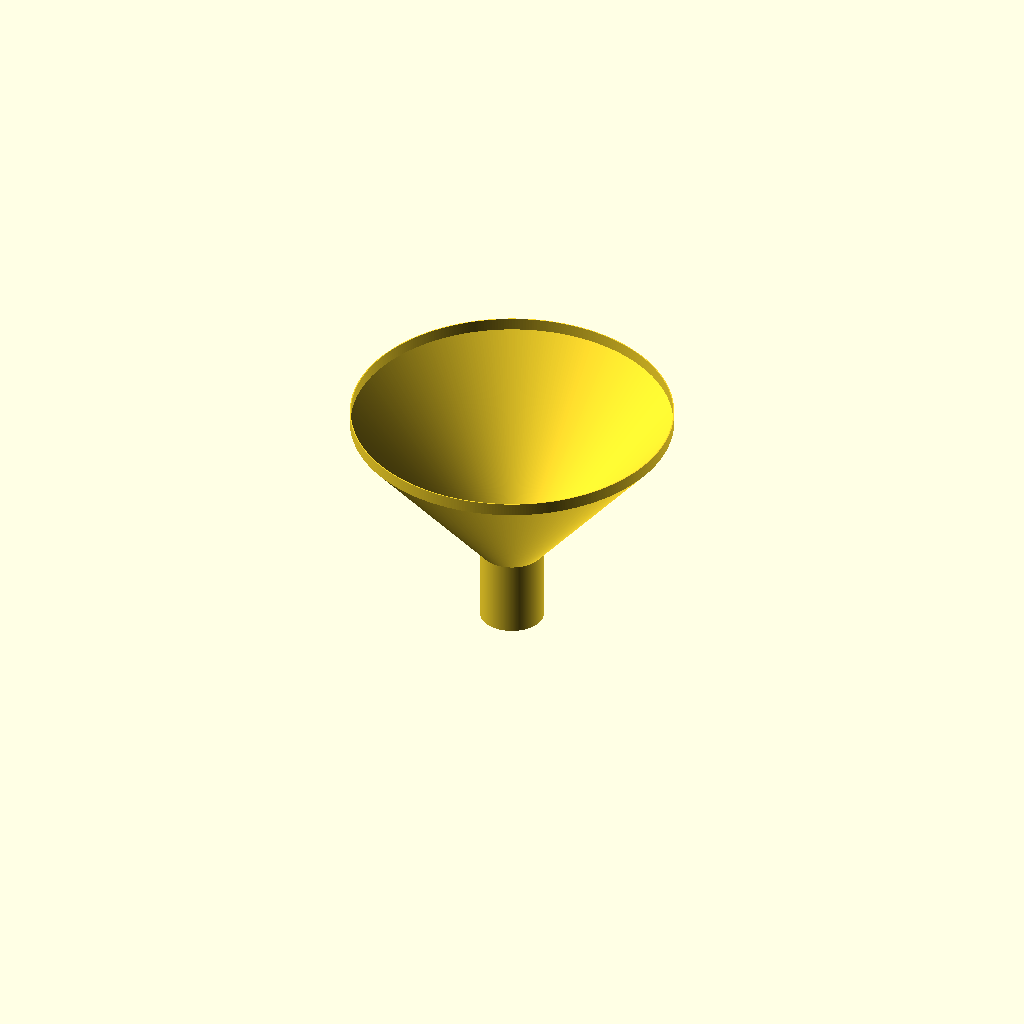
Cell 1: the model at its default parameters.
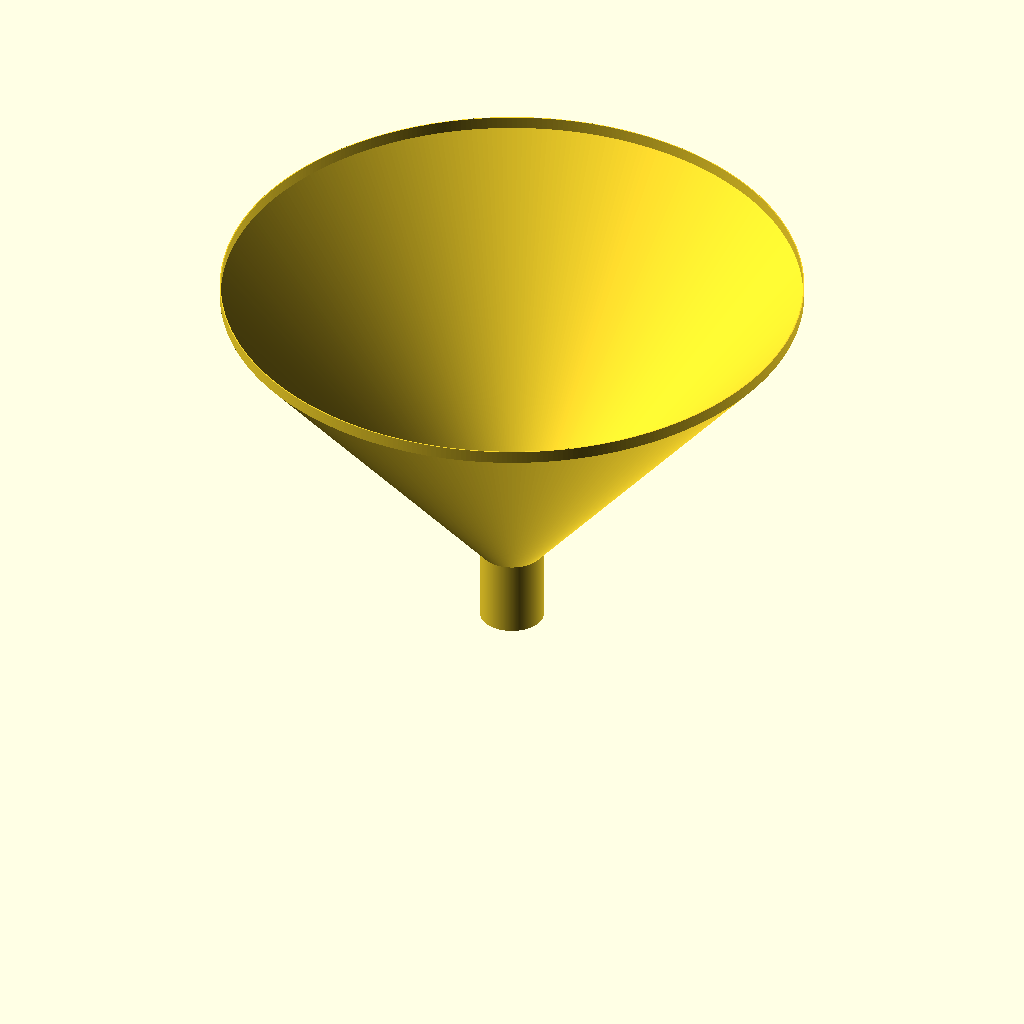
Cell 2: hc = 120 (everything else at default).
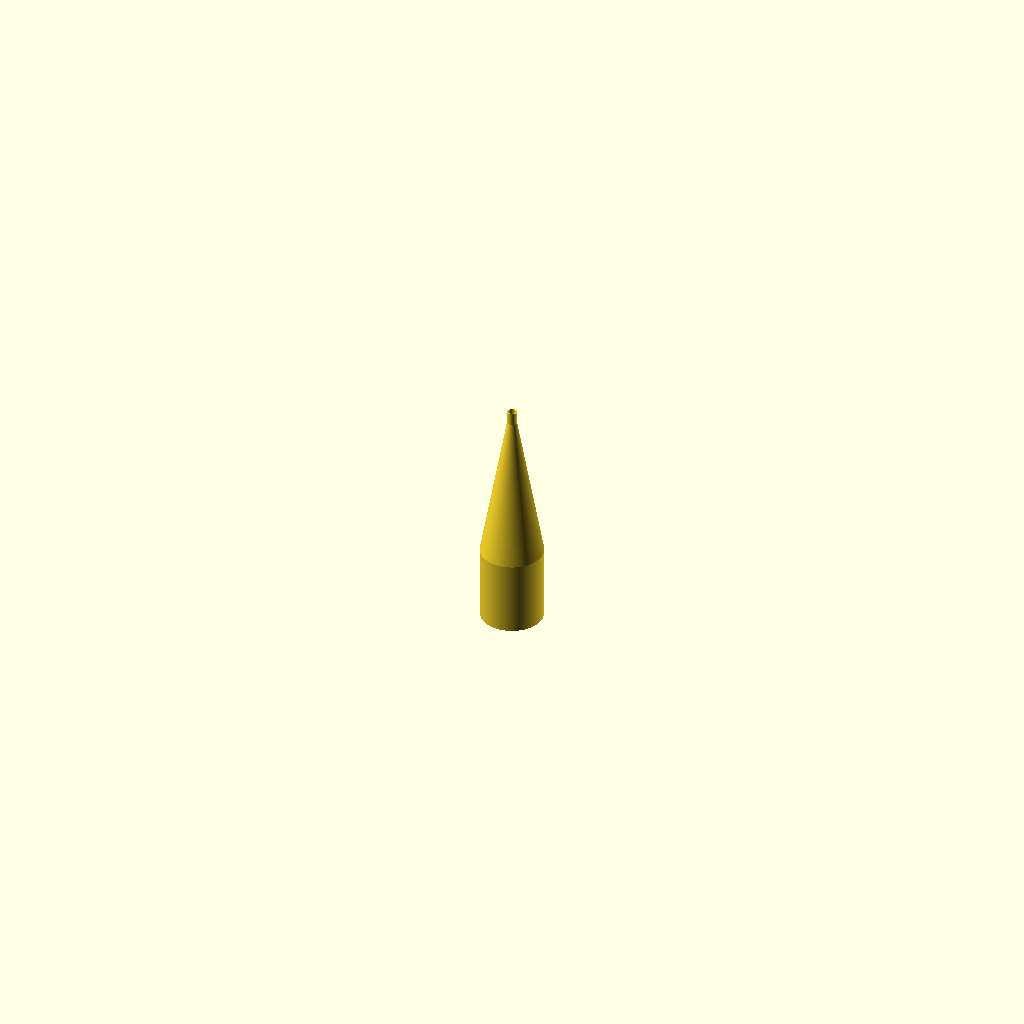
Cell 3 — ac set to 100, the other parameters unchanged.
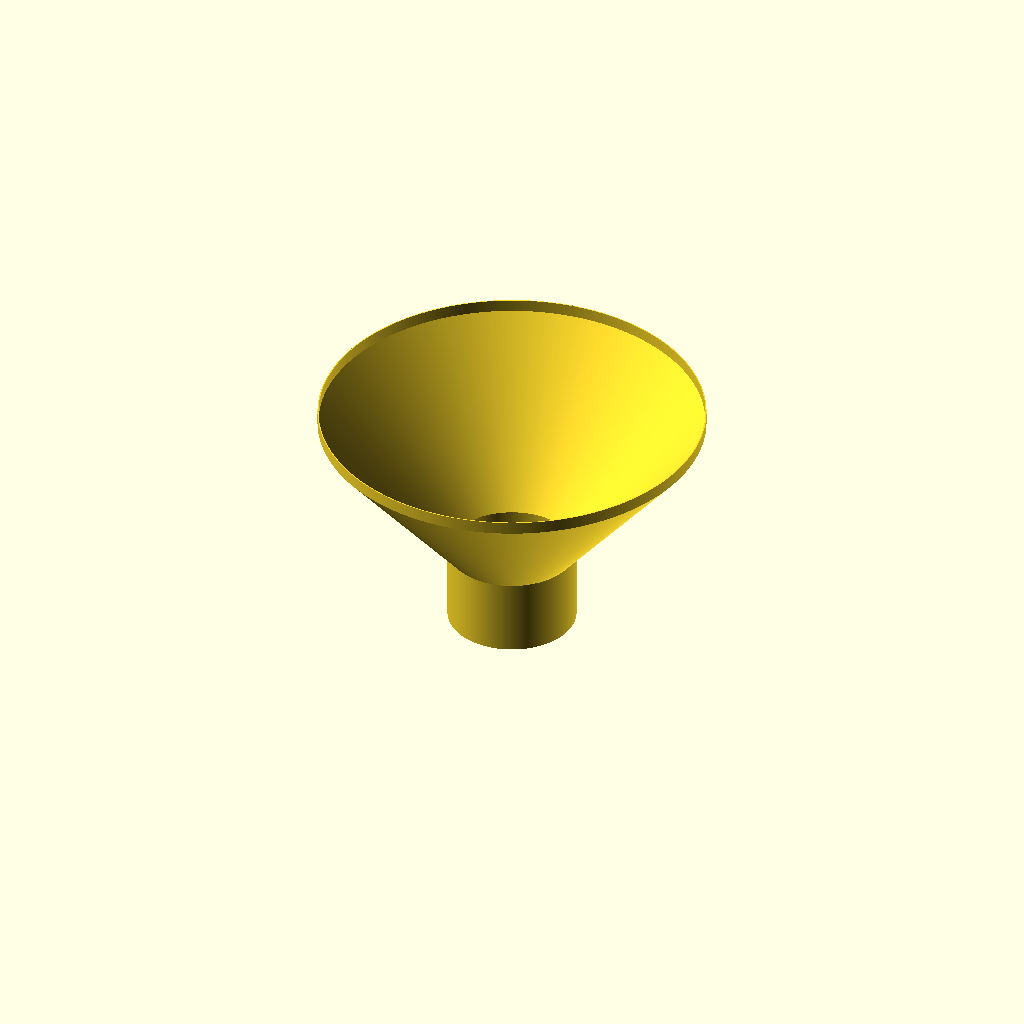
Cell 4 — dt set to 50, the other parameters unchanged.
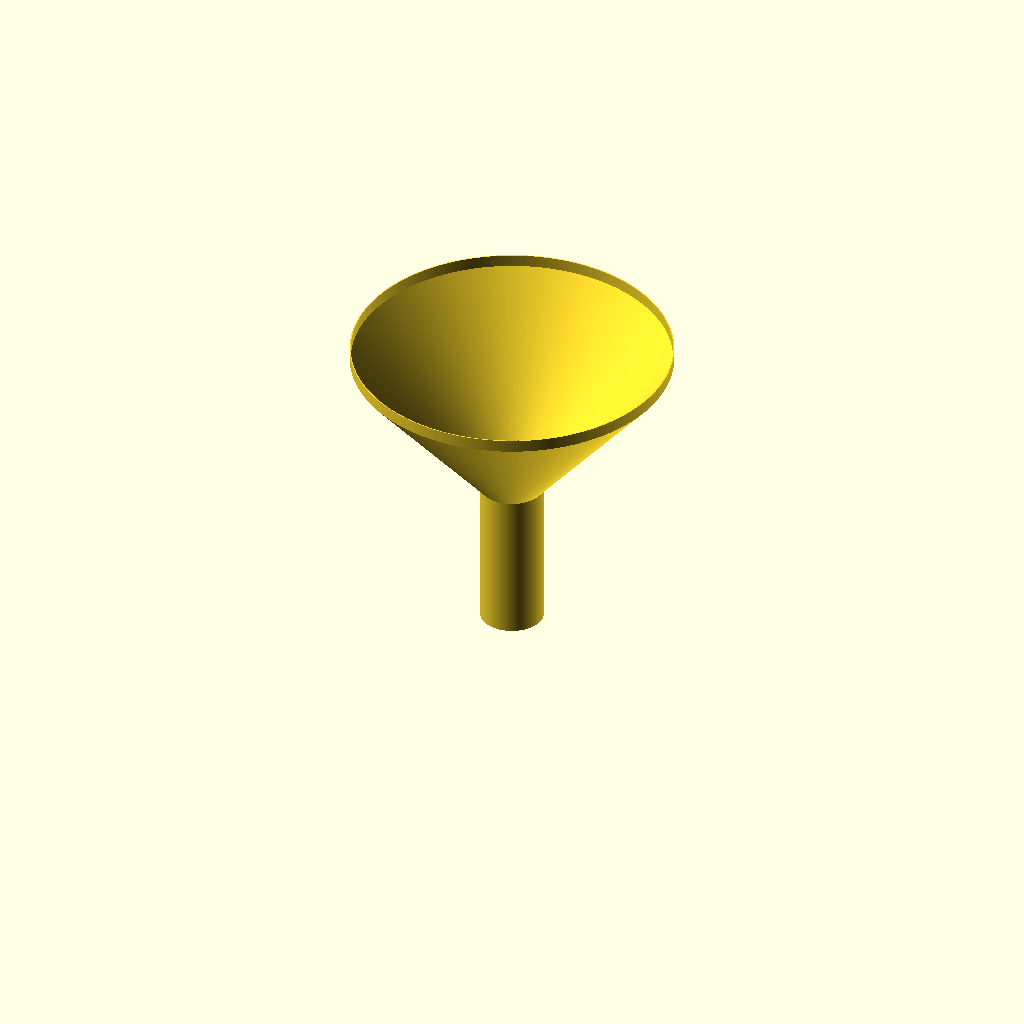
Cell 5 — lt set to 60, the other parameters unchanged.
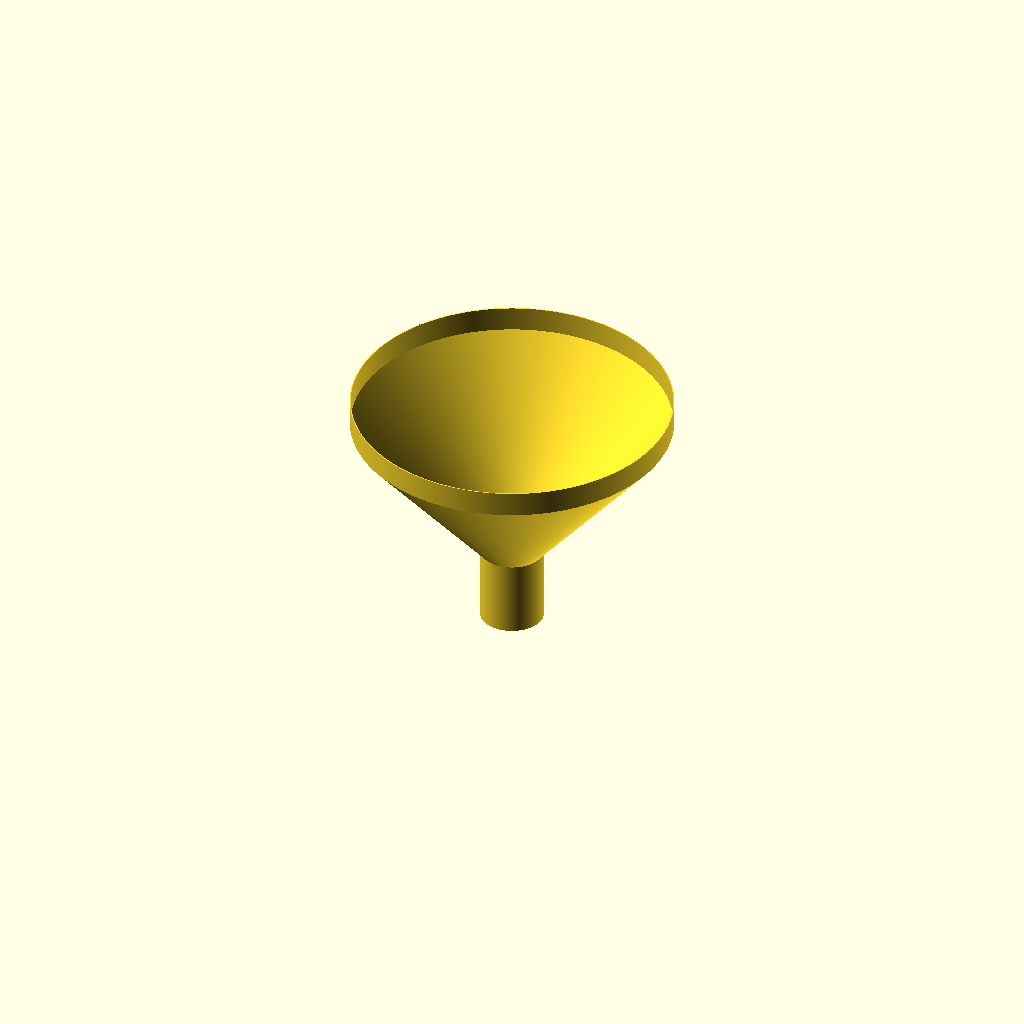
Cell 6: the same model with hr = 10.
One fixed orthographic camera (rotation 55°, 0°, 25°; colour scheme Cornfield) for every cell.
Source of the model, inputs/thingiverse/files/thing-3718333/43215080/files/Funnel-v190129d.scad:
hc=60; // cone surpluss height
ac=50; // cone angle from x-axis / ccw
xc=hc/tan(ac); // cone width

dt=25; // tube outer diameter
lt=30; // tube length

hr=5; // rim height

tw=0.4; // wall thickness
xw=tw/sin(ac); // cone wall x-dir thickness

echo(str("Cone Diameter = ",dt+2*xc));
echo(str("Funnel Height = ",lt+hc+hr));

rotate_extrude(angle = 360, convexity = 2, $fn = 360)
{
    polygon([
        [dt/2-tw   ,       0],
        [dt/2      ,       0],
        [dt/2      ,lt      ],
        [dt/2+xc   ,lt   +hc],
        [dt/2+xc   ,lt+hr+hc],
        [dt/2+xc-tw,lt+hr+hc],
        [dt/2+xc-tw,lt+xw-tw+hc],
        [dt/2-tw   ,lt+xw-tw]],
        paths=[[0,1,2,3,4,5,6,7]]);
};
Customizer parameters (derived from the source; name, type, default, range or options):
hc: number, default 60
ac: number, default 50
dt: number, default 25
lt: number, default 30
hr: number, default 5
tw: number, default 0.4
